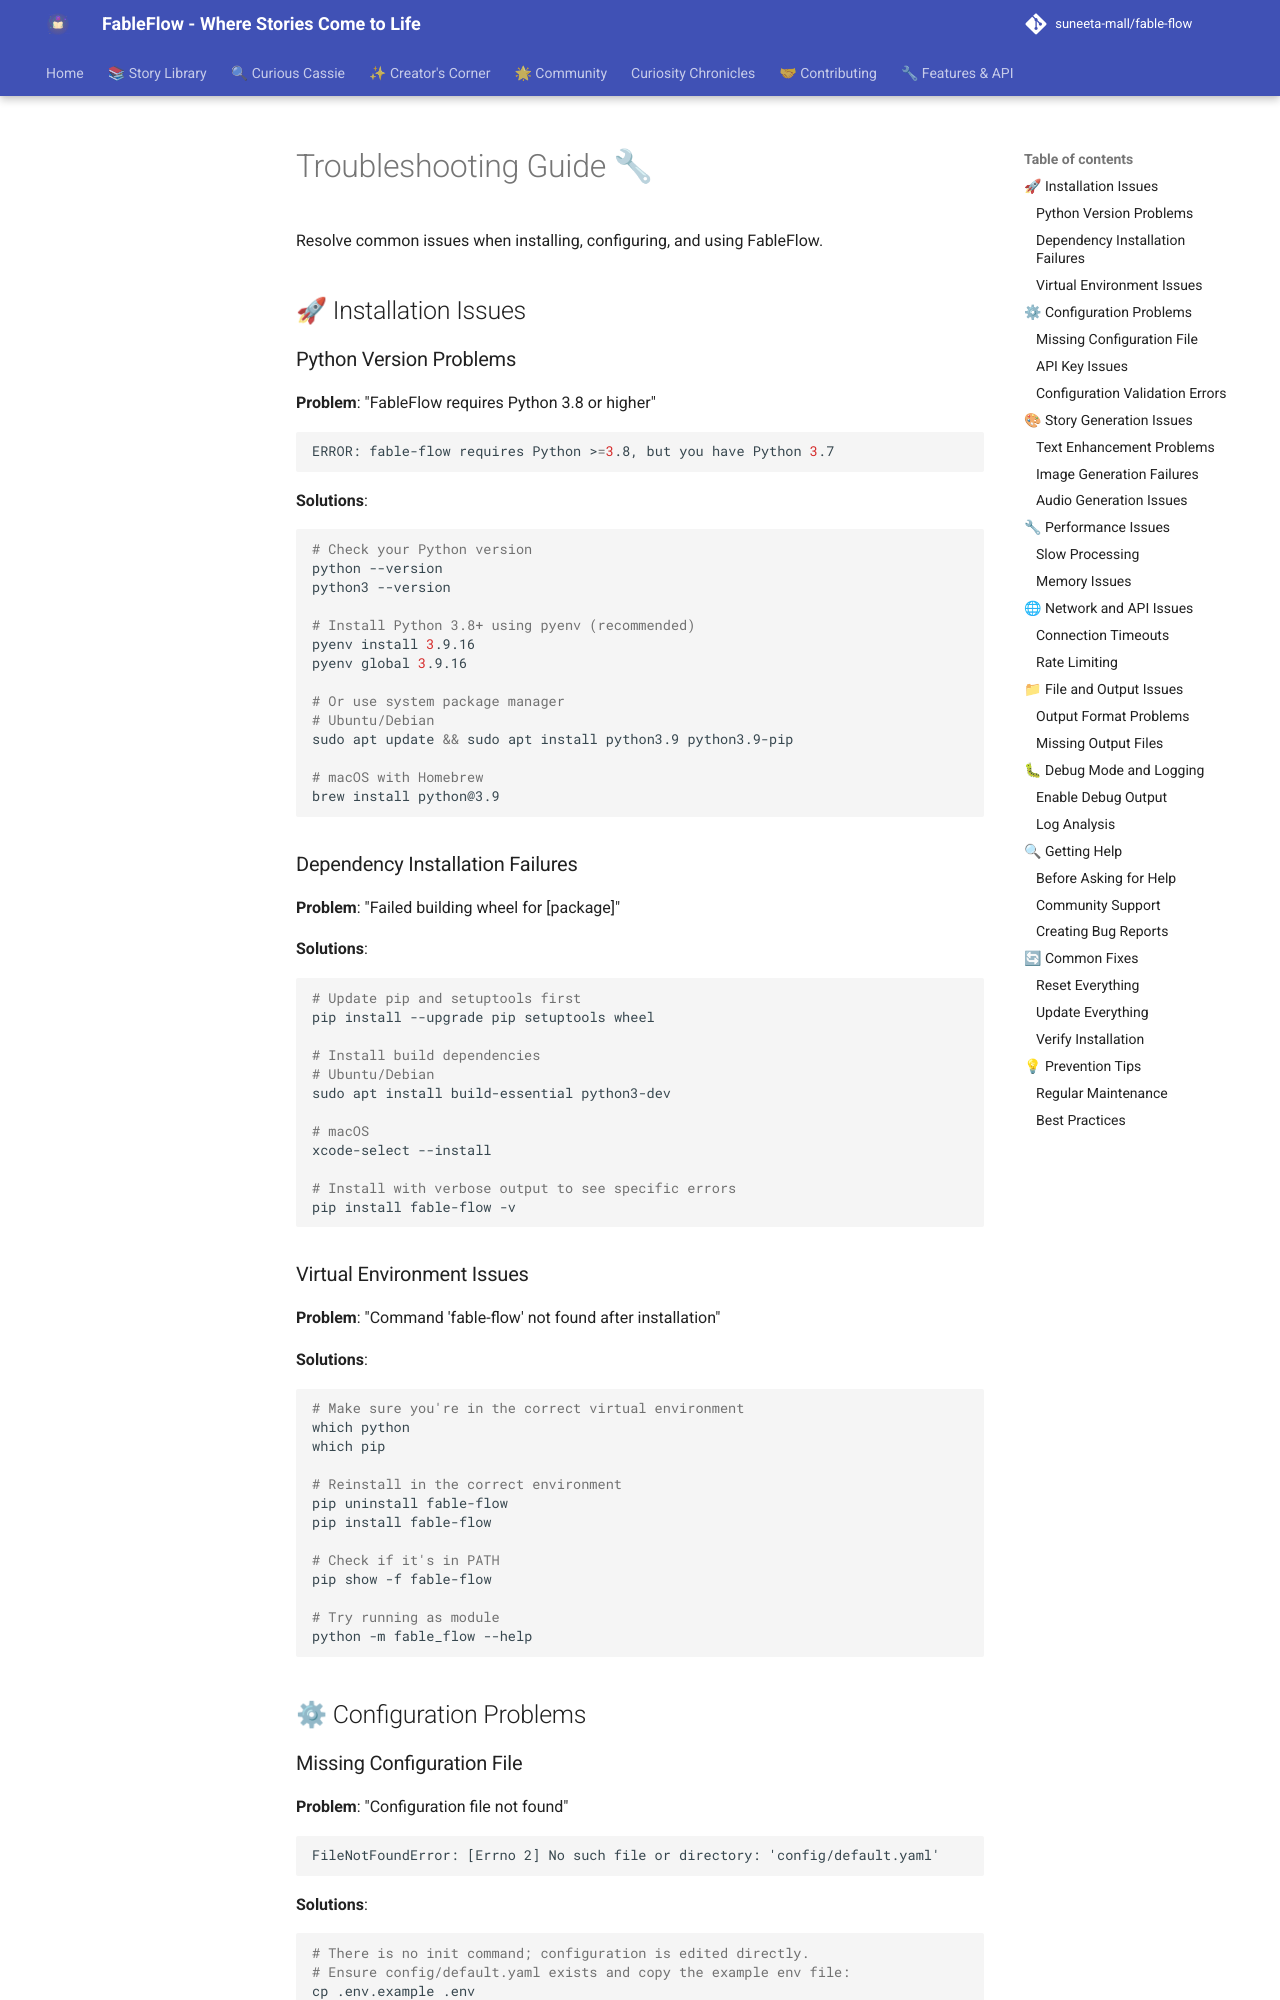

repository: suneeta-mall/fable-flow · page: troubleshooting/index.html · generator: mkdocs

# Troubleshooting Guide 🔧

Resolve common issues when installing, configuring, and using FableFlow.

## 🚀 Installation Issues

### Python Version Problems

**Problem**: "FableFlow requires Python 3.8 or higher"
```bash
ERROR: fable-flow requires Python >=3.8, but you have Python 3.7
```

**Solutions**:
```bash
# Check your Python version
python --version
python3 --version

# Install Python 3.8+ using pyenv (recommended)
pyenv install 3.9.16
pyenv global 3.9.16

# Or use system package manager
# Ubuntu/Debian
sudo apt update && sudo apt install python3.9 python3.9-pip

# macOS with Homebrew
brew install python@3.9
```

### Dependency Installation Failures

**Problem**: "Failed building wheel for [package]"

**Solutions**:
```bash
# Update pip and setuptools first
pip install --upgrade pip setuptools wheel

# Install build dependencies
# Ubuntu/Debian
sudo apt install build-essential python3-dev

# macOS
xcode-select --install

# Install with verbose output to see specific errors
pip install fable-flow -v
```

### Virtual Environment Issues

**Problem**: "Command 'fable-flow' not found after installation"

**Solutions**:
```bash
# Make sure you're in the correct virtual environment
which python
which pip

# Reinstall in the correct environment
pip uninstall fable-flow
pip install fable-flow

# Check if it's in PATH
pip show -f fable-flow

# Try running as module
python -m fable_flow --help
```

## ⚙ Configuration Problems

### Missing Configuration File

**Problem**: "Configuration file not found"
```
FileNotFoundError: [Errno 2] No such file or directory: 'config/default.yaml'
```

**Solutions**:
```bash
# There is no init command; configuration is edited directly.
# Ensure config/default.yaml exists and copy the example env file:
cp .env.example .env

# Edit config/default.yaml and .env to set your values
# (see ../getting-started/configuration.md)
```
